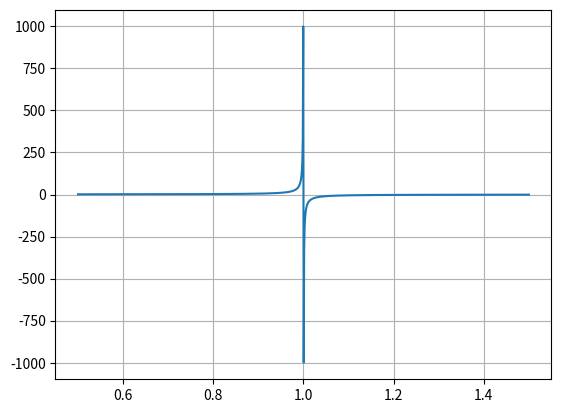

This figure's Python source:
import numpy as np 
import matplotlib.pyplot as plt

x = np.linspace(0.5,1.5,1000)
y = 1/(1-x**2)
plt.plot(x,y)
plt.grid()
plt.show()
